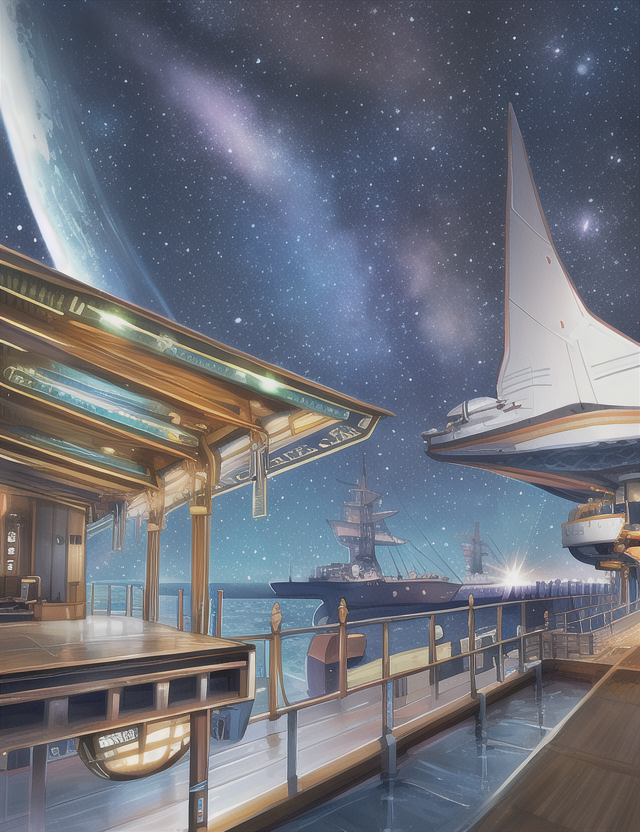
Generation parameters embedded in this image by AUTOMATIC1111 Stable Diffusion web UI or a fork of it (Forge, ...) (PNG 'parameters' text chunk):
high quality, intricate, vivid, outer_space, space_ship, dock
Negative prompt: bad anatomy, extra digits, bad hands, ((extra limbs:1.2)), deformation, (((deformed))), disfigured, mutilated, smudged,
bad quality, horrible quality, worse quality, worst quality, ugly, normal quality, low res, error, missing, cropped, bad,
fused feet, fused fingers, bad quality hands, low res hands, worst quality hands, (((fused limbs))), ((extra boobs)),
more than two hands, more than two arms, more than two legs, more than two boobs, splitting limbs, extra nipples,
((text, username, watermark, signature)),extra legs, more than two phones
Steps: 35, Sampler: Euler, CFG scale: 7, Seed: 3045358977, Size: 640x832, Model hash: 1a7df6b8, Denoising strength: 0.7, First pass size: 0x0